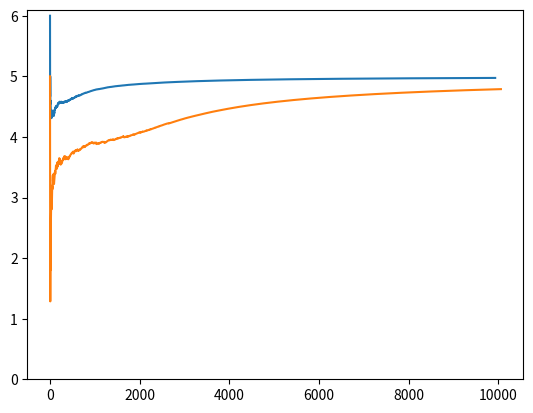
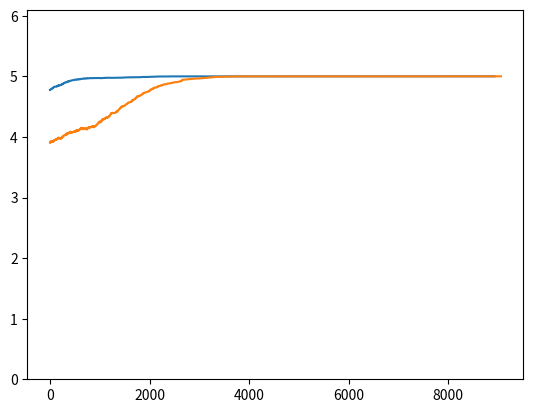

These charts were generated, in order, by the following Python code:
import random
import numpy
import matplotlib.pyplot as plt

# This script runs rounds of simulation of a Nash demand game
# there are the following functions
# play(agent_i_move, agent_j_move, reward_func)
# simulate(agents, reward_func, moves, number_of_rounds = 100, max_mem_length = 4, pop1size = 100, pop2size = 100)
# record_reward_history(agent_i_pop_code, agent_j_pop_code, outcome, reward_history_blue, reward_history_yellow)
# agent_choose(agent_i, agent_i_number, agent_j, agent_j_number, reward_func, moves)
# select_reward_matrix(agent_i_pop_code, agent_j_pop_code, reward_func)
# best_response(agent, policy_other_agent, reward_matrix, moves, agent_order)
# expected_payoff(action, policy_other_agent, reward_matrix, moves, agent_order)
# convert_moves(agent_moves)
# prob_dist(agent_memory, moves)
# analyse_simulation(ts1, ts2, j)


# define population sizes for each group
population1_size = 100
population2_size = 100

# define the payoffs
# define the possible bids (these can be payoffs)
L = 4  # Low bid
M = 5  # Medium bid
H = 6  # High bid

B = 0  # Powerful population code
Y = 1  # Weaker population code

# define the disagreement points
# these are payoffs if agents bid for more resource than exists
B_D = 4  # Strong (blue) population disagreement point
Y_d = 0  # Weak (yellow) population disagreement point

# define the reward (payoff) function for a single round of play
# between two agents using the above defined payoffs
# we index this reward 'matrix' with a 'row' index and a 'column' index
# first matrix is for B,B
# second matrix is for B,Y
# third matrix is for Y,B
# fourth matrix is for Y,Y

reward_function = [
# Blue vs Blue
                    [[[L, L], [L, M], [L, H]],
                     [[M, L], [M, M], [B_D, B_D]],
                     [[H, L], [B_D, B_D], [B_D, B_D]]],
# Blue vs Yellow
                    [[[L, L], [L, M], [L, H]],
                     [[M, L], [M, M], [B_D, Y_d]],
                     [[H, L], [B_D, Y_d], [B_D, Y_d]]],
# Yellow vs Blue
                    [[[L, L], [L, M], [L, H]],
                     [[M, L], [M, M], [Y_d, B_D]],
                     [[H, L], [Y_d, B_D], [Y_d, B_D]]],
# Yellow vs Yellow
                    [[[L, L], [L, M], [L, H]],
                     [[M, L], [M, M], [Y_d, Y_d]],
                     [[H, L], [Y_d, Y_d], [Y_d, Y_d]]]]

# define the moves as indices into the reward function
L_move = 0  # this indexes the first 'row' or the first 'column' above
M_move = 1  # this indexes the second 'row' or 'column'
H_move = 2  # this indexes the third 'row' or 'column'

moves = [L_move, M_move, H_move]

# the list of agents from population 1
# each agent comprises
# code indicating membership of population 1 (blue population)
# a memory of interactions with blue agents (always come first)
# a memory of interactions with yellow agents (always come second)
# all memories are empty
agents = [[[random.randint(0, 2)], [random.randint(0, 2)], B] for x in range(0, population1_size)]

# append the list of agents from population 2
for y in range(1, population2_size):
    agents.append([[random.randint(0, 2)], [random.randint(0, 2)], Y])


#print(len(agents))

# each agent is completely defined by its memory
# agents = [agent1_memory, agent2_memory, ...agent_i_memory, agent_j_memory...]
max_memory_length = 4

# this returns the result of the moves of each agent
def play(agent_i_move, agent_j_move, reward_func):

    # this line adds together the population codes of the two agents
    # to determine which of the three reward matrices should be used
    # reward_matrix_index = agent_i_pop_code + agent_j_pop_code

    # return the reward pair for the moves of agent_i and agent_j
    return reward_func[agent_i_move][agent_j_move]


# this runs multiple rounds of agents playing each other
def simulate(agents, reward_func, moves, number_of_rounds=100, max_mem_length=4, pop1size=100, pop2size=100, interaction='both'):

    # how many rounds
    rounds = range(1, number_of_rounds)

    # reward history
    reward_history_blue = []
    reward_history_orange = []
    agent_move_history_blue = []
    agent_move_history_orange = []

    # for each round
    for turn in rounds:

        # run a single round of the game and print the result
        print()
        print('round ' + str(turn))

        if interaction == 'inter':
            # choose a pair of agents at random
            # one from each group
            agent_i = random.randint(0, pop1size - 1)
            agent_j = random.randint(pop1size, pop1size + pop2size - 2)
        elif interaction == 'both':
            # choose a pair of agents at random
            # could be any group combination
            agent_i = random.randint(0, pop1size + pop2size - 2)
            agent_j = random.randint(0, pop1size + pop2size - 2)

        print('agent_i ' + str(agent_i))
        print('agent_j ' + str(agent_j))

        # recover the population type of each agent
        # it's always the first element in the agent
        agent_i_pop_code = agents[agent_i][2]
        agent_j_pop_code = agents[agent_j][2]

        # each agent chooses what to do
        # based on their memory of the moves of the other agent
        agent_i_move, agent_j_move, reward_matrix = agent_choose(agents[agent_i], agent_i, agents[agent_j], agent_j, reward_func, moves)

        # add agent_j's move to agent_i's memory
        agents[agent_i][agent_j_pop_code].append(agent_j_move)

        if len(agents[agent_i][agent_j_pop_code]) > max_mem_length:
            # delete the oldest (first) item on agent1's memory
            agents[agent_i][agent_j_pop_code].pop(0)

        # add agent_i's move to agent_j's memory
        agents[agent_j][agent_i_pop_code].append(agent_i_move)

        if len(agents[agent_j][agent_i_pop_code]) > max_mem_length:
            # delete the oldest (first) item on agent_j's memory
            agents[agent_j][agent_i_pop_code].pop(0)

        outcome = play(agent_i_move, agent_j_move, reward_matrix)
        print('rewards ' + str(outcome))

        reward_history_blue, reward_history_orange = record_reward_history(agent_i_pop_code, agent_j_pop_code, outcome, reward_history_blue, reward_history_orange)

        agent_move_history_blue, agent_move_history_orange = record_move_history(turn, agent_i_pop_code, agent_i_move, agent_j_pop_code, agent_j_move, agent_move_history_blue, agent_move_history_orange)


    return reward_history_blue, reward_history_orange, agent_move_history_blue, agent_move_history_orange


# appends the reward histories with the latest results
def record_reward_history(agent_i_pop_code, agent_j_pop_code, outcome, reward_history_blue, reward_history_yellow):

    if agent_i_pop_code == 0:
        reward_history_blue.append(outcome[0])
    else:
        reward_history_yellow.append(outcome[0])

    if agent_j_pop_code == 0:
        reward_history_blue.append(outcome[1])
    else:
        reward_history_yellow.append(outcome[1])

    return reward_history_blue, reward_history_yellow

# records the move history, tagged by the turn number
# grouped by agent colour
def record_move_history(turn, agent_i_pop_code, agent_i_move, agent_j_pop_code, agent_j_move, agent_move_history_blue, agent_move_history_orange):

    if agent_i_pop_code == 0:
        agent_move_history_blue.append([agent_i_move, turn])
    elif agent_i_pop_code == 1:
        agent_move_history_orange.append([agent_i_move, turn])

    if agent_j_pop_code == 0:
        agent_move_history_blue.append([agent_j_move, turn])
    elif agent_j_pop_code == 1:
        agent_move_history_orange.append([agent_j_move, turn])

    return agent_move_history_blue, agent_move_history_orange



# this function chooses the best response to the memory of the opponent's move
def agent_choose(agent_i, agent_i_number, agent_j, agent_j_number, reward_func, moves):

    # recover the population type of each agent
    # it's always the last element in the agent
    agent_i_pop_code = agent_i[-1]
    agent_j_pop_code = agent_j[-1]

    print('Agent i type ' + str(agent_i_pop_code))
    print('Agent j type ' + str(agent_j_pop_code))

    # first obtain the policy of the other agent you are playing against
    # from your memory [what you remember they played in the last rounds]
    agent_i_memory_of_policy_other_agent = prob_dist(agent_i[agent_j_pop_code], moves)
    agent_j_memory_of_policy_other_agent = prob_dist(agent_j[agent_i_pop_code], moves)

    print('Agent i memory of agent j type policy ' + str(agent_i_memory_of_policy_other_agent))
    print('Agent j memory of agent i type policy ' + str(agent_j_memory_of_policy_other_agent))

    # then obtain policies of agents of your own type (if they are different)
    agent_i_memory_of_policy_own_group = prob_dist(agent_i[agent_i_pop_code], moves)
    agent_j_memory_of_policy_own_group = prob_dist(agent_j[agent_j_pop_code], moves)

    # choose reward matrix to use for this agent pair
    reward_matrix = select_reward_matrix(agent_i_pop_code, agent_j_pop_code, reward_func)
    # choose best responses for each agent against the other
    agent_i_best_response, payoffs_i_to_j = best_response(agent_i, agent_i_memory_of_policy_other_agent, reward_matrix, moves, 0)
    agent_j_best_response, payoffs_j_to_i = best_response(agent_j, agent_j_memory_of_policy_other_agent, reward_matrix, moves, 1)

    # now repeat for agent_i against vs its own group member
    # choose reward matrix to use for this agent pair
    reward_matrix_own_i = select_reward_matrix(agent_i_pop_code, agent_i_pop_code, reward_func)
    # choose best responses for each agent against the other
    agent_i_best_response_to_i, payoffs_i_to_i = best_response(agent_i, agent_i_memory_of_policy_own_group,
                                                              reward_matrix_own_i, moves, 0)

    # now repeat for agent_j against vs its own group member
    # choose reward matrix to use for this agent pair
    reward_matrix_own_j = select_reward_matrix(agent_j_pop_code, agent_j_pop_code, reward_func)
    # choose best responses for each agent against the other
    agent_j_best_response_to_j, payoffs_j_to_j = best_response(agent_j, agent_j_memory_of_policy_own_group,
                                                              reward_matrix_own_j, moves, 1)
    print('payoffs_i_to_j' + str(payoffs_i_to_j))
    print('payoffs_i_to_i' + str(payoffs_i_to_i))
    print('payoffs_j_to_i' + str(payoffs_j_to_i))
    print('payoffs_j_to_j' + str(payoffs_j_to_j))

    # treat out group members no worse than you would in group members
    if max(payoffs_i_to_i) < max(payoffs_i_to_j):
        agent_i_best_response = agent_i_best_response_to_i

    if max(payoffs_j_to_j) < max(payoffs_j_to_i):
        agent_j_best_response = agent_j_best_response_to_j

    # print the agent memory and the best response for each agent
    print('agent number ' + str(agent_i_number + 1) + ' memory ' + str(convert_moves(agent_i[agent_j_pop_code])) + ' move ' + str(
            convert_moves([agent_i_best_response])))
    print('agent number ' + str(agent_j_number + 1) + ' memory ' + str(convert_moves(agent_j[agent_i_pop_code])) + ' move ' + str(
            convert_moves([agent_j_best_response])))

    return agent_i_best_response, agent_j_best_response, reward_matrix


# this function returns the correct reward matrix
def select_reward_matrix(agent_i_pop_code, agent_j_pop_code, reward_func):

    # agent_population_codes
    B = 0
    Y = 1

    # pick matrix
    if agent_i_pop_code == B and agent_j_pop_code == B:
        reward_matrix_index = 0
    elif agent_i_pop_code == B and agent_j_pop_code == Y:
        reward_matrix_index = 1
    elif agent_i_pop_code == Y and agent_j_pop_code == B:
        reward_matrix_index = 2
    elif agent_i_pop_code == Y and agent_j_pop_code == Y:
        reward_matrix_index = 3

    # return it
    return reward_func[reward_matrix_index]


# this computes the best response as expectimax for the reward (payoff) received this round
# agent_order is the specification of whether we are optimising for
# the first or second agent as listed in each reward pair
# in the reward matrix
def best_response(agent, policy_other_agent, reward_matrix, moves, agent_order):

    # record the value of the best response so far
    # start with 0 as a lower bound
    maximum = 0

    # set up list to store payoffs
    payoffs = []

    # for each possible action
    for action in moves:

        print('action ' + str(action))

        # calculate expected payoff for action
        payoff_for_action = expected_payoff(action, policy_other_agent, reward_matrix, moves, agent_order)
        print('value of action ' + str(payoff_for_action))

        payoffs.append(payoff_for_action)

        # if action has highest expected payoff so far
        # then record both payoff and action as best_response
        if payoff_for_action > maximum:
            maximum = payoff_for_action
            best_response = action

    return best_response, payoffs


# calculates the expected payoff for a given action
def expected_payoff(action, policy_other_agent, reward_matrix, moves, agent_order):

    # print which agent you are (row or column)
    if agent_order == 0:
        print('agent order == 0')
    else:
        print('agent order == 1')

    # create a running total for the expected value of the opponent's move
    running_total = 0
    # for each possible opponent response
    for opponent_action in moves:
        # calculate the probability of that response times the value of the outcome to you
        # use this to increment the running total
        if agent_order == 0:
            # whether you are row agent
            running_total += policy_other_agent[opponent_action] * reward_matrix[action][opponent_action][agent_order]
        else:
            # or column agent
            running_total += policy_other_agent[opponent_action] * reward_matrix[opponent_action][action][agent_order]

    return running_total


# this utility function converts agent actions from numbers into letters
# this is only to be used for printing to enable readability of the output
def convert_moves(agent_moves):

    agent_moves_letters = []

    for move in agent_moves:
        if move == 0:
            agent_moves_letters.append('L')
        elif move == 1:
            agent_moves_letters.append('M')
        elif move == 2:
            agent_moves_letters.append('H')

    return agent_moves_letters


# this returns a probability distribution over actions from an agent's memory
def prob_dist(agent_memory, moves):

    if agent_memory == []:
        probability_distribution = [1/len(moves) for x in range(0, len(moves))]

    else:
        # create an empty list to hold my probability distribution
        probability_distribution = []
        for move in moves:
            probability_distribution.append(0)

        # the probability increments are 1/length of the memory
        # (data the agent has to create the probability distribution)
        # if agent has memory length 4 this will 1/4
        increment = 1/len(agent_memory)

        # now build up the probability distribution from the memory
        for move in agent_memory:
            probability_distribution[move] += increment

    return probability_distribution


def analyse_simulation(ts1, ts2, j):

    ts1_sum = numpy.cumsum(ts1)
    ts1_index = numpy.arange(1, len(ts1)+1, 1)
    ts1_av = ts1_sum / ts1_index

    ts2_sum = numpy.cumsum(ts2)
    ts2_index = numpy.arange(1, len(ts2) + 1, 1)
    ts2_av = ts2_sum / ts2_index

    fig = plt.figure()
    ax = plt.gca()
    ax.set_ylim(0, 6.1)
    plt.plot(ts1_av)
    plt.plot(ts2_av)
    plt.show()

    fig1 = plt.figure()
    ax = plt.gca()
    ax.set_ylim(0, 6.1)

    ts1_sum = numpy.zeros(len(ts1)-j)
    for i in range(j, len(ts1), 1):
        ts1_sum[i-j] = numpy.sum(ts1[i-j:i])/j

    ts2_sum = numpy.zeros(len(ts2)-j)
    for i in range(j, len(ts2), 1):
        ts2_sum[i-j] = numpy.sum(ts2[i-j:i])/j

    plt.plot(ts1_sum)
    plt.plot(ts2_sum)
    plt.show()



reward_history_blue, reward_history_orange, agent_move_history_blue, agent_move_history_orange = simulate(agents, reward_function, moves, number_of_rounds=10000, interaction='both')

print(reward_history_blue)
print(reward_history_orange)
# 0 is agent_number, agents[0] is memory, reward function, moves
#print(agent_choose(0, agents[0], reward_function, moves))

time_series1 = numpy.array(reward_history_blue)
time_series2 = numpy.array(reward_history_orange)

analyse_simulation(time_series1, time_series2, 1000)

